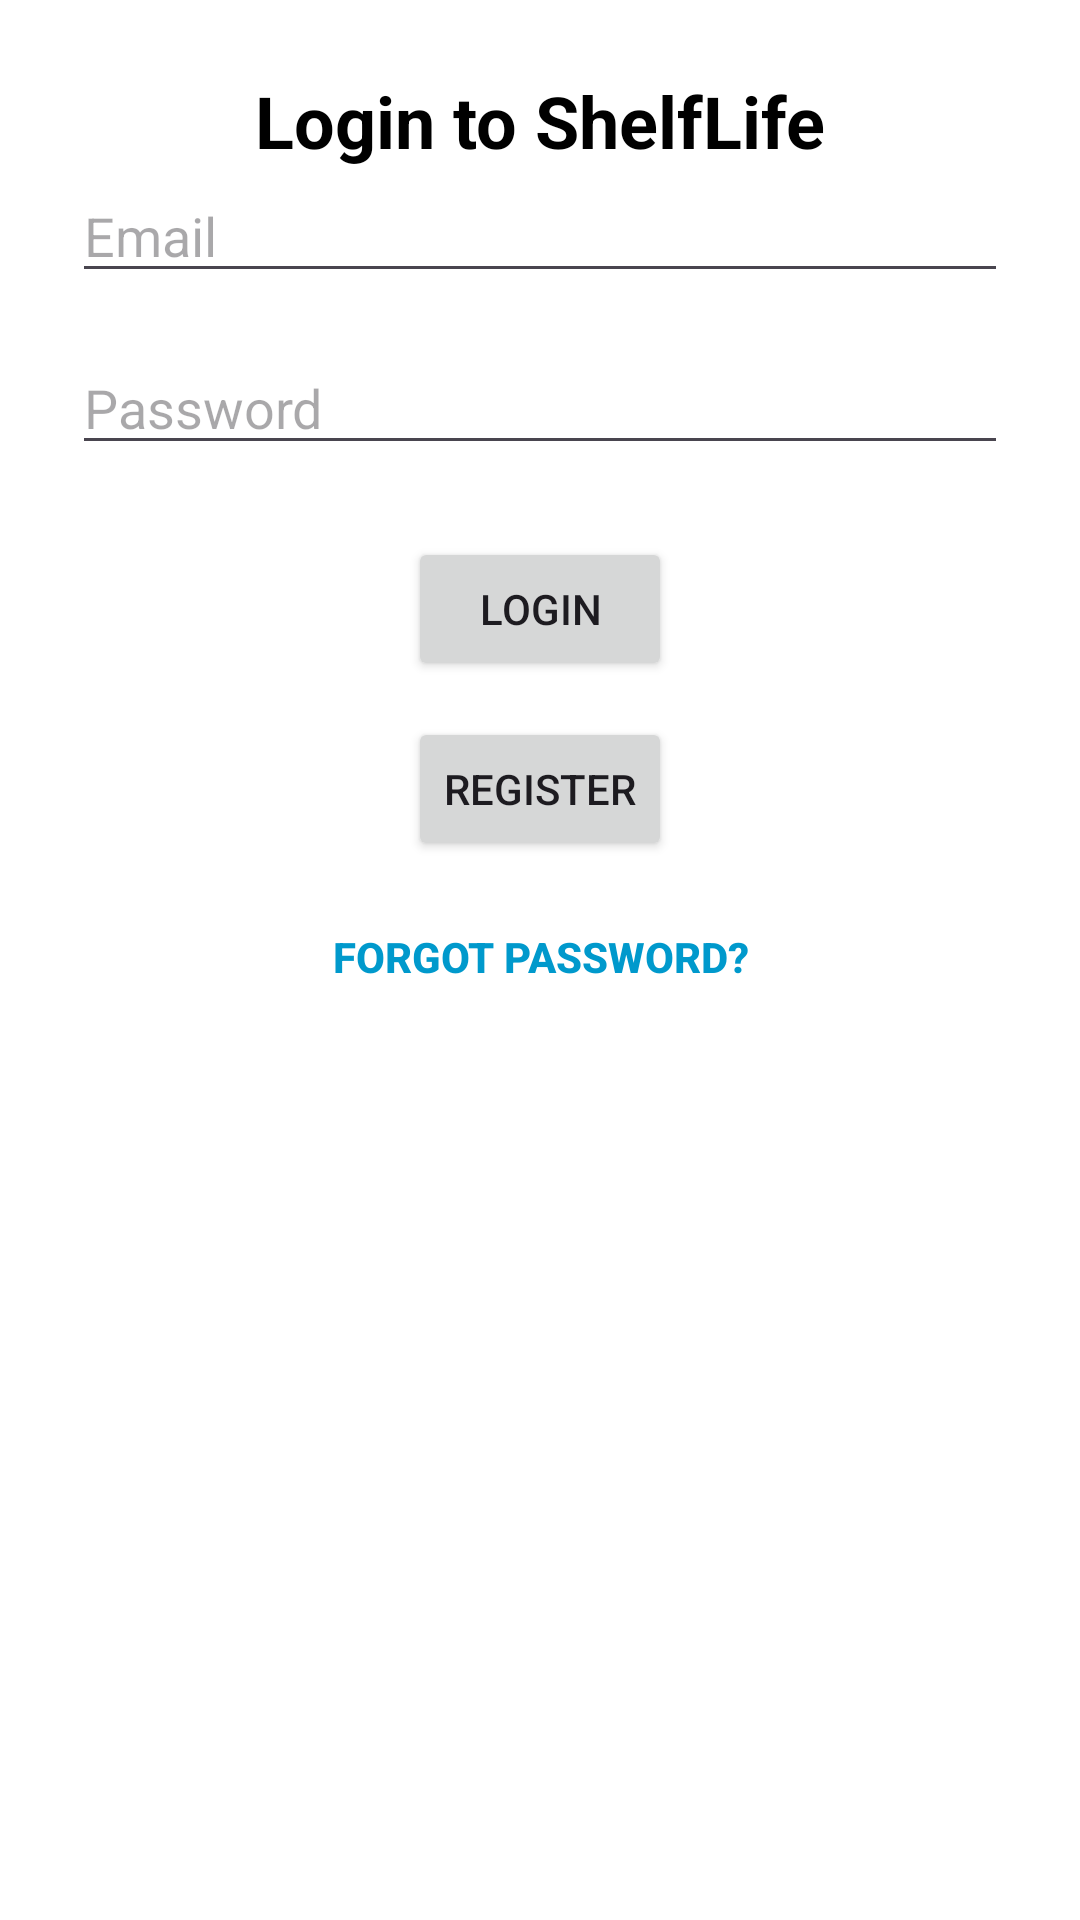

Layout XML and referenced resources for this Android screen:
<!-- AndroidManifest.xml: application theme Theme.ShelfLife -->
<!-- res/layout/activity_login_screen.xml -->
<?xml version="1.0" encoding="utf-8"?>
<androidx.constraintlayout.widget.ConstraintLayout
    xmlns:android="http://schemas.android.com/apk/res/android"
    xmlns:app="http://schemas.android.com/apk/res-auto"
    android:id="@+id/main"
    android:layout_width="match_parent"
    android:layout_height="match_parent"
    android:padding="24dp"
    android:background="@android:color/white">

    
    <TextView
        android:id="@+id/loginPrompt"
        android:layout_width="wrap_content"
        android:layout_height="wrap_content"
        android:text="Login to ShelfLife"
        android:textSize="24sp"
        android:textStyle="bold"
        android:textColor="#000000"
        app:layout_constraintTop_toTopOf="parent"
        app:layout_constraintStart_toStartOf="parent"
        app:layout_constraintEnd_toEndOf="parent"
        android:layout_marginBottom="24dp" />

    
    <EditText
        android:id="@+id/emailInput"
        android:layout_width="0dp"
        android:layout_height="wrap_content"
        android:hint="Email"
        android:inputType="textEmailAddress"
        app:layout_constraintTop_toBottomOf="@id/loginPrompt"
        app:layout_constraintStart_toStartOf="parent"
        app:layout_constraintEnd_toEndOf="parent" />

    
    <EditText
        android:id="@+id/passwordInput"
        android:layout_width="0dp"
        android:layout_height="wrap_content"
        android:hint="Password"
        android:inputType="textPassword"
        android:layout_marginTop="16dp"
        app:layout_constraintTop_toBottomOf="@id/emailInput"
        app:layout_constraintStart_toStartOf="parent"
        app:layout_constraintEnd_toEndOf="parent" />

    
    <Button
        android:id="@+id/loginButton"
        android:layout_width="wrap_content"
        android:layout_height="wrap_content"
        android:text="Login"
        android:layout_marginTop="24dp"
        app:layout_constraintTop_toBottomOf="@id/passwordInput"
        app:layout_constraintStart_toStartOf="parent"
        app:layout_constraintEnd_toEndOf="parent" />

    
    <Button
        android:id="@+id/registerButton"
        android:layout_width="wrap_content"
        android:layout_height="wrap_content"
        android:text="Register"
        android:layout_marginTop="12dp"
        app:layout_constraintTop_toBottomOf="@id/loginButton"
        app:layout_constraintStart_toStartOf="parent"
        app:layout_constraintEnd_toEndOf="parent" />

    
    <Button
        android:id="@+id/forgotPasswordButton"
        android:layout_width="wrap_content"
        android:layout_height="wrap_content"
        android:text="Forgot Password?"
        android:textColor="@android:color/holo_blue_dark"
        android:background="@android:color/transparent"
        android:padding="0dp"
        android:textStyle="bold"
        android:layout_marginTop="8dp"
        app:layout_constraintTop_toBottomOf="@id/registerButton"
        app:layout_constraintStart_toStartOf="parent"
        app:layout_constraintEnd_toEndOf="parent" />

</androidx.constraintlayout.widget.ConstraintLayout>
<!-- resources referenced by this layout -->
<resources>
  <style name="Theme.ShelfLife" parent="Base.Theme.ShelfLife" />
  <style name="Base.Theme.ShelfLife" parent="Theme.Material3.DayNight.NoActionBar">
          
          
          <item name="colorPrimary">@color/lightBlue</item>
      </style>
  <color name="lightBlue">#24C8ED</color>
</resources>
